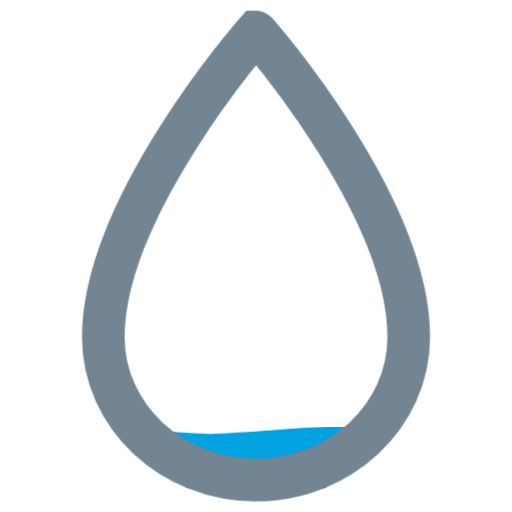
t = 0.00 s
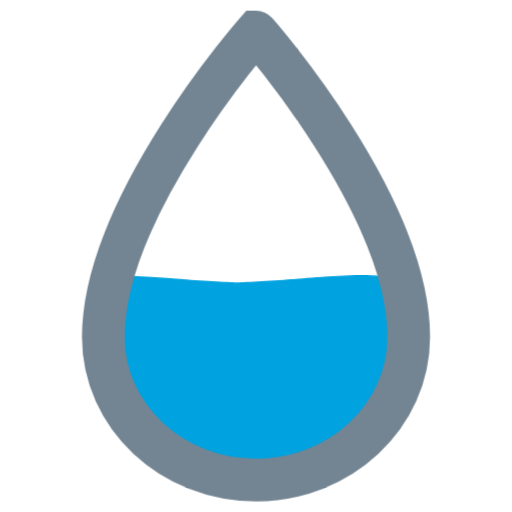
t = 1.25 s
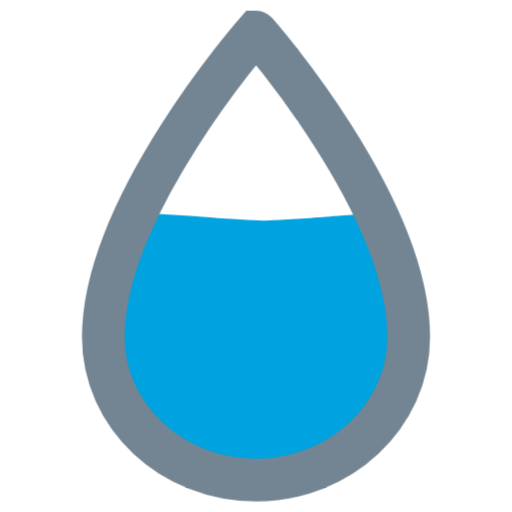
t = 2.50 s
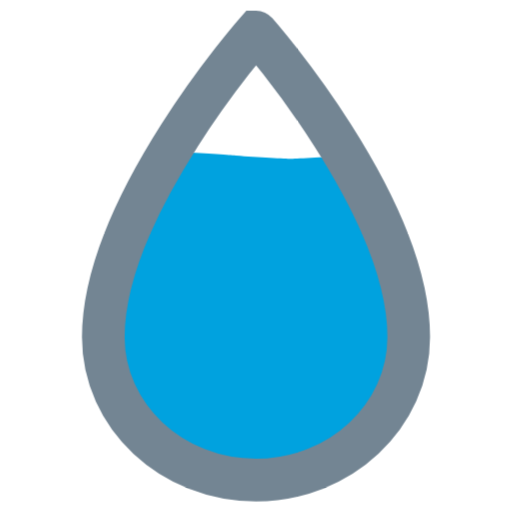
t = 3.75 s

The animated SVG that drew these frames (rendered in a browser with its animation timeline set to each time). Animation: 2 CSS @keyframes rules; one cycle of 5.00 s, repeats indefinitely.

<?xml version="1.0" encoding="utf-8"?>
<!-- Generator: Adobe Illustrator 16.0.0, SVG Export Plug-In . SVG Version: 6.00 Build 0)  -->
<!DOCTYPE svg PUBLIC "-//W3C//DTD SVG 1.1//EN" "http://www.w3.org/Graphics/SVG/1.1/DTD/svg11.dtd">
<svg version="1.1" id="logo" xmlns="http://www.w3.org/2000/svg" xmlns:xlink="http://www.w3.org/1999/xlink" x="0px" y="0px" width="24px" height="24px" viewBox="138 138 24 24" enable-background="new 138 138 24 24" xml:space="preserve">
	 <defs>
<style>
    .st0 {
      fill: none;
      stroke: #738593;
      stroke-width: 2;
      stroke-miterlimit: 2;
    }
    .st1 {
      fill: #04abff;
      stroke: #04abff;
      stroke-width: 1;
      stroke-miterlimit: 1;
    }

    .fill {
      animation-name: fillAction;
      animation-iteration-count: infinite;
      animation-timing-function: cubic-bezier(.2, .6, .8, .4);
      animation-duration: 5s;
      animation-fill-mode: forwards;
    }
    #waveShape {
      animation-name: waveAction;
      animation-iteration-count: infinite;
      animation-timing-function: linear;
      animation-duration: 0.4s;
      fill: #00a2df;
    }
    @keyframes fillAction {
      0% {
        transform: translate(0, 20px);
      }
      100% {
        transform: translate(0, 0px);
      }
    }
    @keyframes waveAction {
      0% {
        transform: translate(-5px, 0);
      }
      100% {
        transform: translate(5px, 0);
      }
    }
  </style>
</defs>
<defs>
      <clipPath id="drop">
        <path d="M150,139.498c0,0-7.158,8.133-7.158,14.305c0,3.706,3.212,6.699,7.158,6.699c3.946,0,7.158-3.005,7.158-6.699
		C157.17,147.631,150.012,139.498,150,139.498z"/>
      </clipPath>
    </defs>
<g clip-path="url(#drop)">
	<g class="fill">
		<path id="waveShape" fill="#04ACFF" d="M162,162v-23.8c0,0-0.048-0.008-0.088-0.008c0,0-2.04-0.184-3.24-0.192
			c-1.2,0-3.248,0.192-3.248,0.192c-0.984,0.088-2.424,0.144-2.552,0.152c-0.16-0.008-1.576-0.064-2.56-0.152
			c0,0-2.064-0.184-3.264-0.192c-1.2,0-3.264,0.192-3.264,0.192c-0.984,0.088-2.432,0.144-2.56,0.152
			c-0.16-0.008-1.6-0.064-2.576-0.152c0,0-0.248-0.024-0.648-0.056V162H162z"/>
	</g>
</g>
<g>
	<path class="st0" d="M150,139.498c0,0-7.158,8.133-7.158,14.305c0,3.706,3.212,6.699,7.158,6.699c3.946,0,7.158-3.005,7.158-6.699
		C157.17,147.631,150.012,139.498,150,139.498z"/>
</g>
</svg>
